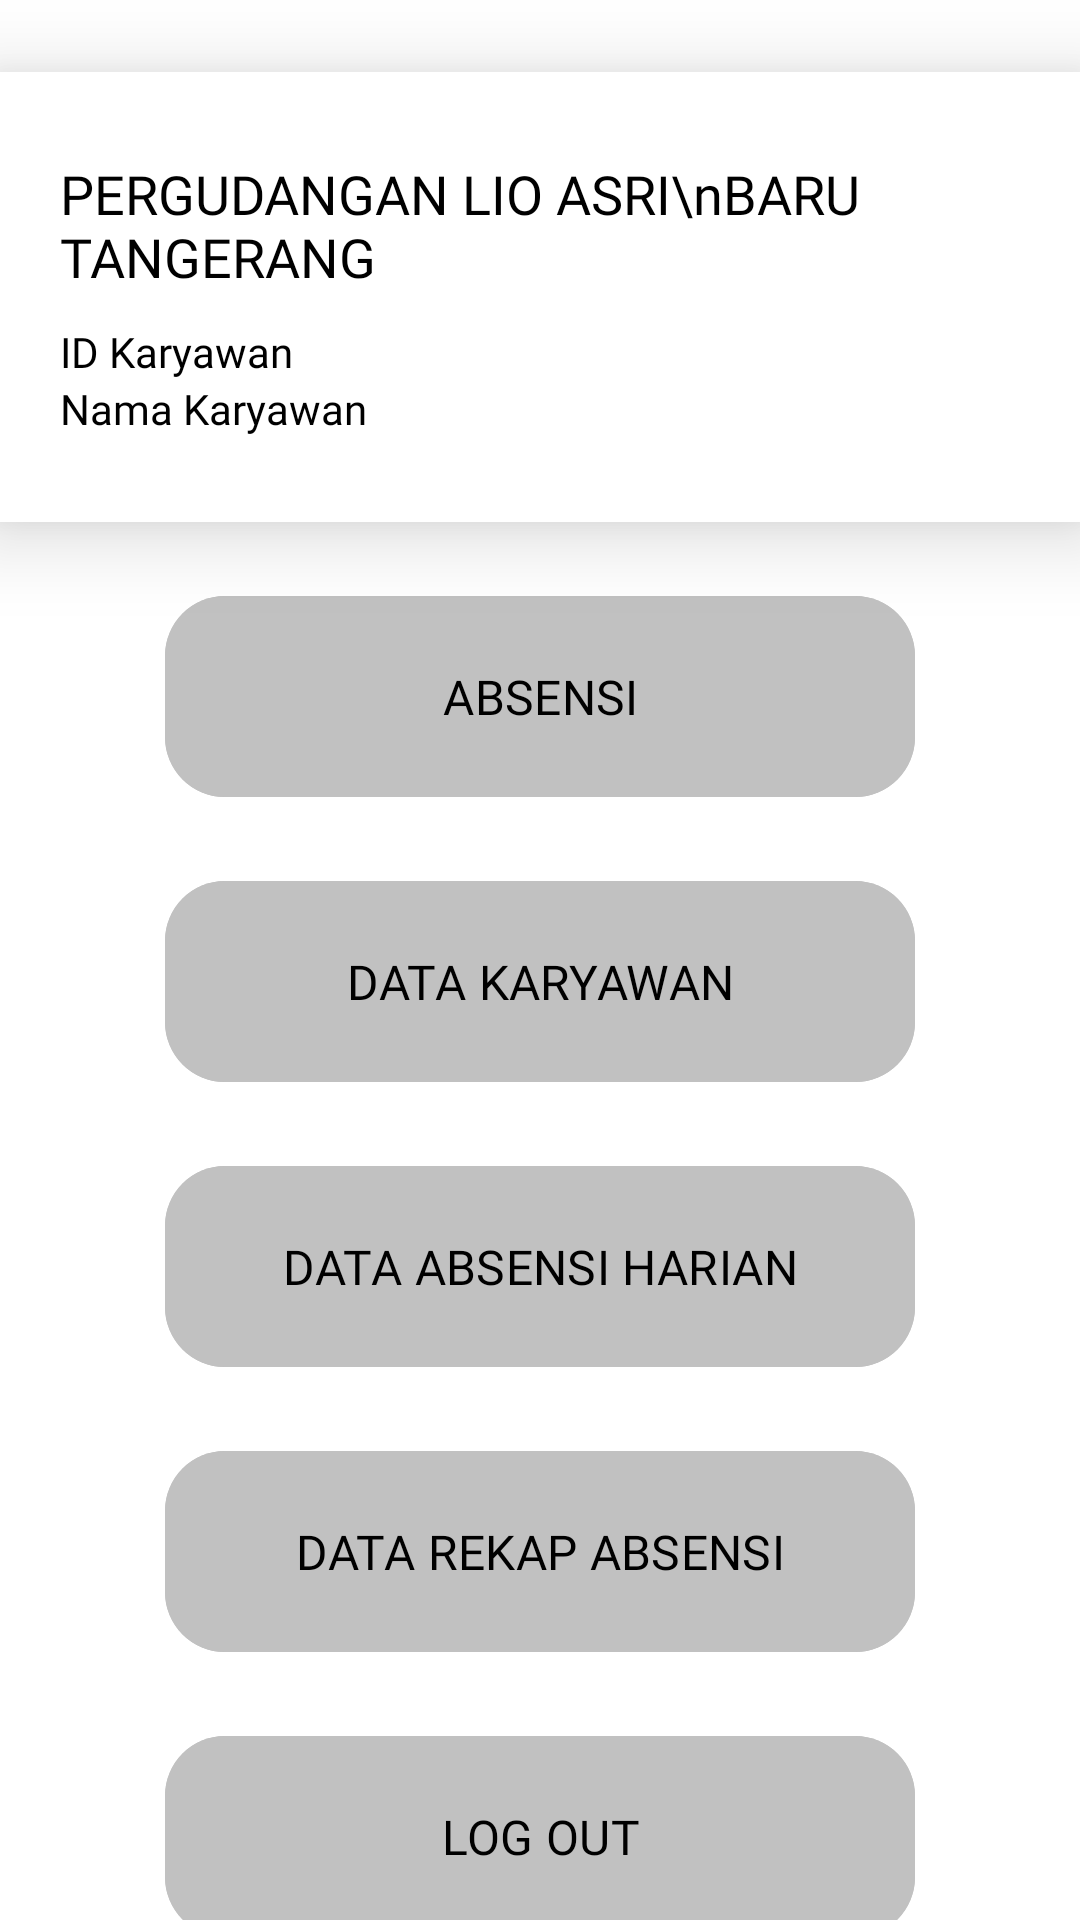

This screen was rendered from an Android layout file. Write that file and the resources it references.
<!-- AndroidManifest.xml: application theme Theme.Presensi -->
<!-- res/layout/activity_home_copy.xml -->
<?xml version="1.0" encoding="utf-8"?>
<androidx.constraintlayout.widget.ConstraintLayout xmlns:android="http://schemas.android.com/apk/res/android"
    xmlns:app="http://schemas.android.com/apk/res-auto"
    xmlns:tools="http://schemas.android.com/tools"
    android:layout_width="match_parent"
    android:layout_height="match_parent"
    android:background="@color/white"
    tools:context=".HomeActivity">

    <androidx.cardview.widget.CardView
        android:id="@+id/card"
        android:layout_width="match_parent"
        android:layout_height="150dp"
        android:layout_marginTop="24dp"
        android:backgroundTint="@color/white"
        app:cardBackgroundColor="@android:color/darker_gray"
        app:cardCornerRadius="0dp"
        app:cardElevation="16dp"
        app:layout_constraintEnd_toEndOf="parent"
        app:layout_constraintStart_toStartOf="parent"
        app:layout_constraintTop_toTopOf="parent">

        <LinearLayout
            android:layout_width="match_parent"
            android:layout_height="wrap_content"
            android:layout_gravity="center"
            android:layout_marginHorizontal="20dp"
            android:orientation="vertical">

            <TextView
                android:layout_width="wrap_content"
                android:layout_height="wrap_content"
                android:fontFamily="@font/inter_bold"
                android:text="PERGUDANGAN LIO ASRI\nBARU TANGERANG"
                android:textColor="@color/black"
                android:textSize="18sp" />

            <TextView
                android:id="@+id/txtIDKaryawan"
                android:layout_width="wrap_content"
                android:layout_height="wrap_content"
                android:layout_marginTop="10dp"
                android:fontFamily="@font/inter_semibold"
                android:text="ID Karyawan"
                android:textColor="@color/black"
                android:textSize="14sp" />

            <TextView
                android:id="@+id/txtNamaKaryawan"
                android:layout_width="wrap_content"
                android:layout_height="wrap_content"
                android:fontFamily="@font/inter_semibold"
                android:text="Nama Karyawan"
                android:textColor="@color/black"
                android:textSize="14sp" />
        </LinearLayout>
    </androidx.cardview.widget.CardView>

    <LinearLayout
        android:layout_width="match_parent"
        android:layout_height="wrap_content"
        android:orientation="vertical"
        app:layout_constraintBottom_toBottomOf="parent"
        app:layout_constraintEnd_toEndOf="parent"
        app:layout_constraintStart_toStartOf="parent"
        app:layout_constraintTop_toBottomOf="@id/card">

        <com.google.android.material.button.MaterialButton
            android:id="@+id/btnAbsensi"
            android:layout_width="250dp"
            android:layout_height="75dp"
            android:layout_gravity="center"
            android:layout_marginTop="30dp"
            android:backgroundTint="@color/greyText"
            android:fontFamily="@font/inter_bold"
            android:text="@string/absensi"
            android:textAllCaps="true"
            android:textColor="@color/black"
            android:textSize="16sp"
            app:cornerRadius="20dp" />

        <com.google.android.material.button.MaterialButton
            android:id="@+id/btnDataKaryawan"
            android:layout_width="250dp"
            android:layout_height="75dp"
            android:layout_gravity="center"
            android:layout_marginTop="20dp"
            android:backgroundTint="@color/greyText"
            android:fontFamily="@font/inter_bold"
            android:text="@string/data_karyawan"
            android:textAllCaps="true"
            android:textColor="@color/black"
            android:textSize="16sp"
            android:visibility="visible"
            app:cornerRadius="20dp" />

        <com.google.android.material.button.MaterialButton
            android:id="@+id/btnDataAbsensiHarian"
            android:layout_width="250dp"
            android:layout_height="75dp"
            android:layout_gravity="center"
            android:layout_marginTop="20dp"
            android:backgroundTint="@color/greyText"
            android:fontFamily="@font/inter_bold"
            android:text="@string/data_absensi_harian"
            android:textAllCaps="true"
            android:textColor="@color/black"
            android:textSize="16sp"
            app:cornerRadius="20dp" />

        <com.google.android.material.button.MaterialButton
            android:id="@+id/btnDataRekapAbsensi"
            android:layout_width="250dp"
            android:layout_height="75dp"
            android:layout_gravity="center"
            android:layout_marginTop="20dp"
            android:backgroundTint="@color/greyText"
            android:fontFamily="@font/inter_bold"
            android:text="@string/data_rekap_absensi"
            android:textAllCaps="true"
            android:textColor="@color/black"
            android:textSize="16sp"
            android:visibility="visible"
            app:cornerRadius="20dp" />

        <com.google.android.material.button.MaterialButton
            android:id="@+id/btnLogOut"
            android:layout_width="250dp"
            android:layout_height="75dp"
            android:layout_gravity="center"
            android:layout_marginTop="20dp"
            android:backgroundTint="@color/greyText"
            android:fontFamily="@font/inter_bold"
            android:text="@string/logout"
            android:textAllCaps="true"
            android:textColor="@color/black"
            android:textSize="16sp"
            app:cornerRadius="20dp" />
    </LinearLayout>
</androidx.constraintlayout.widget.ConstraintLayout>
<!-- resources referenced by this layout -->
<resources>
  <color name="black">#FF000000</color>
  <color name="greyText">#C1C1C1</color>
  <color name="white">#FFFFFFFF</color>
  <string name="absensi">ABSENSI</string>
  <string name="data_absensi_harian">DATA ABSENSI HARIAN</string>
  <string name="data_karyawan">DATA KARYAWAN</string>
  <string name="data_rekap_absensi">DATA REKAP ABSENSI</string>
  <string name="logout">LOG OUT</string>
  <style name="Theme.Presensi" parent="Base.Theme.Presensi" />
  <style name="Base.Theme.Presensi" parent="Theme.Material3.Light.NoActionBar">
          
          
      </style>
</resources>
